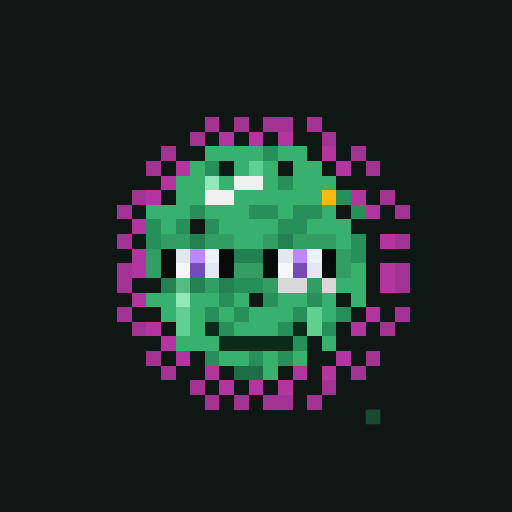
t = 0.00 s
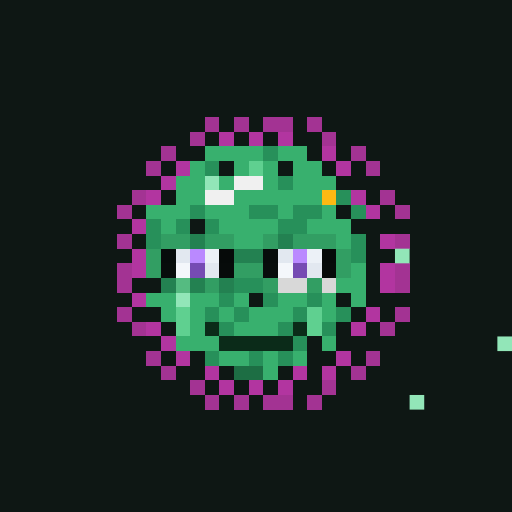
t = 1.31 s
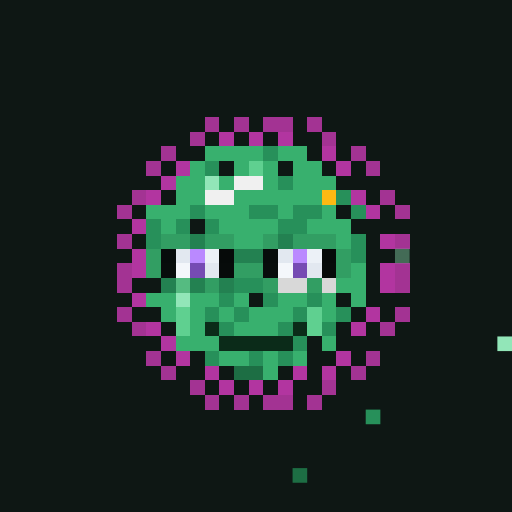
t = 2.63 s
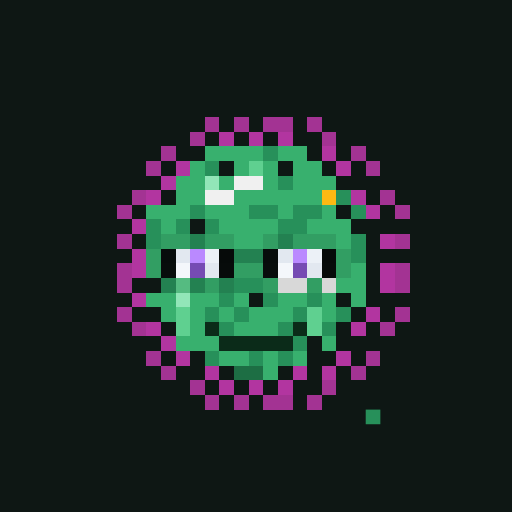
t = 3.94 s
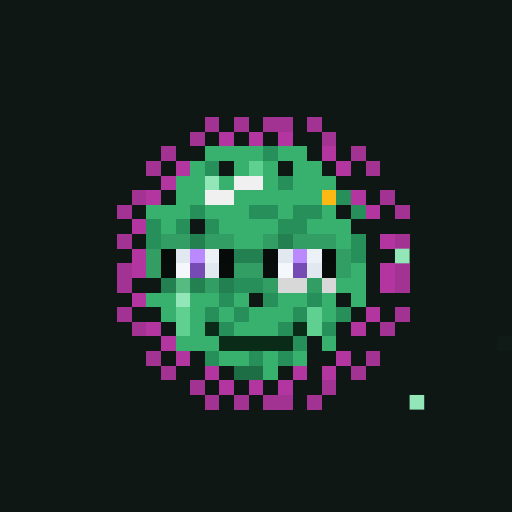
t = 5.25 s
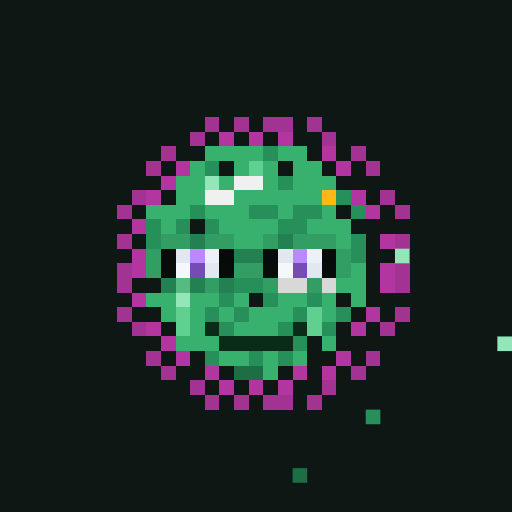
t = 6.57 s

The animated SVG that drew these frames (rendered in a browser with its animation timeline set to each time). Animation: 1 CSS @keyframes rule; one cycle of 7.88 s, repeats indefinitely.

<svg viewBox="0 0 35 35" shape-rendering="crispEdges" xmlns="http://www.w3.org/2000/svg"><style>@keyframes fill{0%{opacity:0}5%{opacity:1}46%{opacity:1}53%{opacity:0}100%{opacity:0}}.a00{animation:fill 4.2s linear 0.00s infinite}.a01{animation:fill 4.2s linear -0.53s infinite}.a02{animation:fill 4.2s linear -1.05s infinite}.a03{animation:fill 4.2s linear -1.58s infinite}.a04{animation:fill 4.2s linear -2.10s infinite}.a05{animation:fill 4.2s linear -2.63s infinite}.a06{animation:fill 4.2s linear -3.15s infinite}.a07{animation:fill 4.2s linear -3.68s infinite}</style><rect width="35" height="35" fill="#0e1714"/><path fill="#a33393" d="M14 8h1v1H14zM16 8h1v1H16zM18 8h2v1H18zM21 8h1v1H21zM13 9h1v1H13zM22 9h1v1H22zM11 10h1v1H11zM24 10h1v1H24zM10 11h1v1H10zM25 11h1v1H25zM9 13h1v1H9zM26 13h1v1H26zM8 14h1v1H8zM27 14h1v1H27zM8 16h1v1H8zM27 16h1v1H27zM8 18h1v1H8zM27 18h1v1H27zM8 19h1v1H8zM27 19h1v1H27zM8 21h1v1H8zM27 21h1v1H27zM9 22h1v1H9zM26 22h1v1H26zM10 24h1v1H10zM25 24h1v1H25zM11 25h1v1H11zM24 25h1v1H24zM13 26h1v1H13zM22 26h1v1H22zM14 27h1v1H14zM16 27h1v1H16zM18 27h2v1H18zM21 27h1v1H21z"/><path fill="#b235a0" d="M15 9h1v1H15zM17 9h1v1H17zM19 9h1v1H19zM22 10h1v1H22zM12 11h1v1H12zM23 11h1v1H23zM11 12h1v1H11zM10 13h1v1H10zM24 13h1v1H24zM25 14h1v1H25zM9 15h1v1H9zM26 16h1v1H26zM9 17h1v1H9zM9 18h1v1H9zM26 18h1v1H26zM26 19h1v1H26zM9 20h1v1H9zM25 21h1v1H25zM10 22h1v1H10zM24 22h1v1H24zM11 23h1v1H11zM12 24h1v1H12zM23 24h1v1H23zM14 25h1v1H14zM20 25h1v1H20zM22 25h1v1H22zM15 26h1v1H15zM17 26h1v1H17zM19 26h1v1H19z"/><path fill="#38b06e" d="M14 10h4v1H14zM19 10h2v1H19zM13 11h1v1H13zM16 11h1v1H16zM18 11h1v1H18zM20 11h2v1H20zM12 12h2v1H12zM15 12h1v1H15zM18 12h1v1H18zM20 12h3v1H20zM12 13h2v1H12zM16 13h6v1H16zM10 14h3v1H10zM14 14h3v1H14zM19 14h1v1H19zM22 14h1v1H22zM11 15h1v1H11zM15 15h4v1H15zM21 15h3v1H21zM16 16h2v1H16zM23 16h1v1H23zM24 18h1v1H24zM23 19h2v1H23zM10 20h2v1H10zM13 20h2v1H13zM16 20h1v1H16zM19 20h2v1H19zM22 20h1v1H22zM24 20h1v1H24zM11 21h1v1H11zM13 21h1v1H13zM15 21h1v1H15zM17 21h3v1H17zM22 21h1v1H22zM13 22h1v1H13zM16 22h3v1H16zM12 23h3v1H12zM22 23h1v1H22zM15 24h2v1H15zM18 24h1v1H18zM20 24h1v1H20zM18 25h1v1H18z"/><path fill="#27905a" d="M18 10h1v1H18zM14 11h1v1H14zM19 12h1v1H19zM23 13h1v1H23zM13 14h1v1H13zM17 14h2v1H17zM20 14h2v1H20zM24 14h1v1H24zM10 15h1v1H10zM12 15h1v1H12zM14 15h1v1H14zM19 15h2v1H19zM10 16h1v1H10zM24 16h1v1H24zM24 17h1v1H24zM16 19h2v1H16zM15 20h1v1H15zM18 20h1v1H18zM21 20h1v1H21zM14 21h1v1H14zM16 21h1v1H16zM20 21h1v1H20zM23 21h1v1H23zM15 22h1v1H15zM19 22h1v1H19zM22 22h1v1H22zM20 23h1v1H20zM14 24h1v1H14zM17 24h1v1H17zM19 24h1v1H19z"/><rect x="25" y="28" width="1" height="1" fill="#27905a" class="a04"/><path fill="#5fd090" d="M17 11h1v1H17zM12 21h1v1H12zM21 21h1v1H21zM12 22h1v1H12zM21 22h1v1H21z"/><path fill="#92e6b8" d="M14 12h1v1H14zM12 20h1v1H12z"/><g fill="#92e6b8"><rect x="27" y="17" width="1" height="1" class="a07"/><rect x="34" y="23" width="1" height="1" class="a06"/><rect x="28" y="27" width="1" height="1" class="a00"/></g><path fill="#f0f0f0" d="M16 12h2v1H16zM14 13h2v1H14z"/><path fill="#fcb913" d="M22 13h1v1H22z"/><path fill="#329e63" d="M11 16h2v1H11zM14 16h2v1H14zM18 16h1v1H18zM20 16h3v1H20zM10 17h1v1H10zM23 17h1v1H23zM10 18h1v1H10zM16 18h2v1H16zM23 18h1v1H23zM14 19h1v1H14zM18 19h1v1H18zM21 19h1v1H21z"/><path fill="#238151" d="M13 16h1v1H13zM19 16h1v1H19zM16 17h2v1H16zM11 19h1v1H11zM13 19h1v1H13zM15 19h1v1H15z"/><path fill="#070c0b" d="M11 17h1v1H11zM18 17h1v1H18z"/><path fill="#e2e8f0" d="M12 17h1v1H12zM19 17h1v1H19zM14 18h1v1H14zM21 18h1v1H21z"/><path fill="#ba89ff" d="M13 17h1v1H13zM20 17h1v1H20z"/><path fill="#ecf1f7" d="M14 17h1v1H14zM21 17h1v1H21z"/><path fill="#060a09" d="M15 17h1v1H15zM22 17h1v1H22z"/><path fill="#080d0c" d="M11 18h1v1H11zM18 18h1v1H18z"/><path fill="#f4f7fb" d="M12 18h1v1H12zM19 18h1v1H19z"/><path fill="#764bb3" d="M13 18h1v1H13zM20 18h1v1H20z"/><path fill="#070b0a" d="M15 18h1v1H15zM22 18h1v1H22z"/><path fill="#55bb81" d="M12 19h1v1H12z"/><path fill="#d8d8d8" d="M19 19h2v1H19zM22 19h1v1H22z"/><path fill="#0b2b19" d="M14 22h1v1H14zM20 22h1v1H20zM15 23h5v1H15z"/><path fill="#1d6e44" d="M16 25h2v1H16z"/><rect x="20" y="32" width="1" height="1" fill="#1d6e44" class="a05"/></svg>
